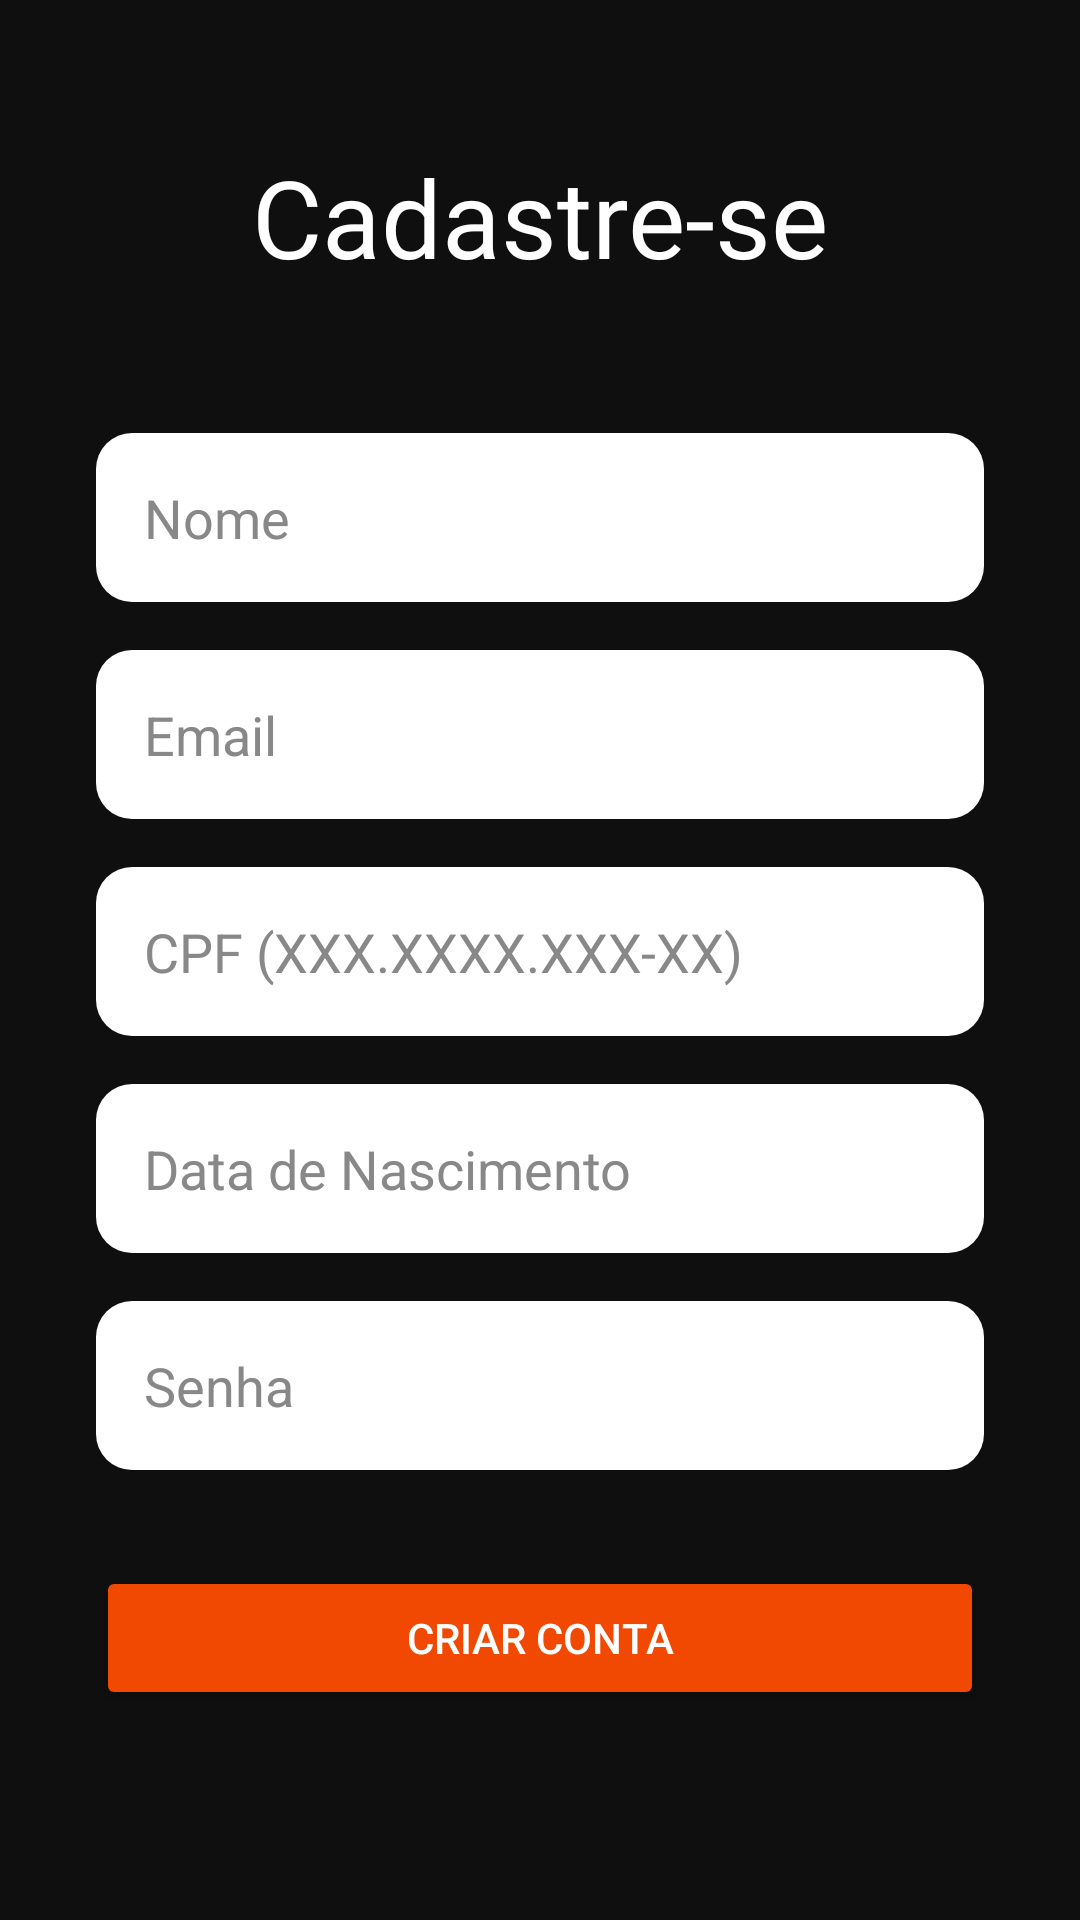

Write the Android layout XML for this screen, with the resource values it uses.
<!-- AndroidManifest.xml: activity theme Theme.AprendeMais -->
<!-- res/layout/activity_cadastro.xml -->
<?xml version="1.0" encoding="utf-8"?>

<androidx.constraintlayout.widget.ConstraintLayout xmlns:android="http://schemas.android.com/apk/res/android"
    xmlns:app="http://schemas.android.com/apk/res-auto"
    xmlns:tools="http://schemas.android.com/tools"
    android:id="@+id/main"
    android:layout_width="match_parent"
    android:layout_height="match_parent"
    android:background="@color/bg_dark"
    tools:context=".CadastroActivity">

    <TextView
        android:id="@+id/textView"
        android:layout_width="wrap_content"
        android:layout_height="wrap_content"
        android:layout_marginTop="48dp"
        android:fontFamily="@font/inter_bold"
        android:text="Cadastre-se"
        android:textAlignment="center"
        android:textAllCaps="false"
        android:textColor="@color/white"
        android:textSize="36sp"
        app:layout_constraintEnd_toEndOf="parent"
        app:layout_constraintStart_toStartOf="parent"
        app:layout_constraintTop_toTopOf="parent" />

    <EditText
        android:id="@+id/etNomeCadastro"
        android:layout_width="0dp"
        android:layout_height="wrap_content"
        android:layout_marginStart="32dp"
        android:layout_marginTop="48dp"
        android:layout_marginEnd="32dp"
        android:background="@drawable/bg_edittext_arredondado"
        android:ems="10"
        android:hint="Nome"
        android:inputType="text"
        android:padding="16dp"
        android:textColor="@color/black"
        android:textColorHint="#888888"
        app:layout_constraintEnd_toEndOf="parent"
        app:layout_constraintStart_toStartOf="parent"
        app:layout_constraintTop_toBottomOf="@+id/textView" />

    <EditText
        android:id="@+id/etEmailCadastro"
        android:layout_width="0dp"
        android:layout_height="wrap_content"
        android:layout_marginStart="32dp"
        android:layout_marginTop="16dp"
        android:layout_marginEnd="32dp"
        android:background="@drawable/bg_edittext_arredondado"
        android:ems="10"
        android:hint="Email"
        android:inputType="textEmailAddress"
        android:padding="16dp"
        android:textColor="@color/black"
        android:textColorHint="#888888"
        app:layout_constraintEnd_toEndOf="parent"
        app:layout_constraintStart_toStartOf="parent"
        app:layout_constraintTop_toBottomOf="@+id/etNomeCadastro" />

    <EditText
        android:id="@+id/etCpfCadastro"
        android:layout_width="0dp"
        android:layout_height="wrap_content"
        android:layout_marginStart="32dp"
        android:layout_marginTop="16dp"
        android:layout_marginEnd="32dp"
        android:background="@drawable/bg_edittext_arredondado"
        android:ems="10"
        android:hint="CPF (XXX.XXXX.XXX-XX)"
        android:inputType="text"
        android:padding="16dp"
        android:textColor="@color/black"
        android:textColorHint="#888888"
        app:layout_constraintEnd_toEndOf="parent"
        app:layout_constraintStart_toStartOf="parent"
        app:layout_constraintTop_toBottomOf="@+id/etEmailCadastro" />

    <EditText
        android:id="@+id/etDataNascCadastro"
        android:layout_width="0dp"
        android:layout_height="wrap_content"
        android:layout_marginStart="32dp"
        android:layout_marginTop="16dp"
        android:layout_marginEnd="32dp"
        android:background="@drawable/bg_edittext_arredondado"
        android:ems="10"
        android:hint="Data de Nascimento"
        android:inputType="date"
        android:padding="16dp"
        android:textColor="@color/black"
        android:textColorHint="#888888"
        app:layout_constraintEnd_toEndOf="parent"
        app:layout_constraintStart_toStartOf="parent"
        app:layout_constraintTop_toBottomOf="@+id/etCpfCadastro" />

    <EditText
        android:id="@+id/etSenhaCadastro"
        android:layout_width="0dp"
        android:layout_height="wrap_content"
        android:layout_marginStart="32dp"
        android:layout_marginTop="16dp"
        android:layout_marginEnd="32dp"
        android:background="@drawable/bg_edittext_arredondado"
        android:ems="10"
        android:hint="Senha"
        android:inputType="textPassword"
        android:padding="16dp"
        android:textColor="@color/black"
        android:textColorHint="#888888"
        app:layout_constraintEnd_toEndOf="parent"
        app:layout_constraintStart_toStartOf="parent"
        app:layout_constraintTop_toBottomOf="@+id/etDataNascCadastro" />

    <Button
        android:id="@+id/btnCriarConta"
        android:layout_width="0dp"
        android:layout_height="wrap_content"
        android:layout_marginStart="32dp"
        android:layout_marginTop="32dp"
        android:layout_marginEnd="32dp"
        android:backgroundTint="@color/orange_primary"
        android:padding="12dp"
        android:text="Criar Conta"
        android:textColor="@color/white"
        app:cornerRadius="12dp"
        app:layout_constraintEnd_toEndOf="parent"
        app:layout_constraintStart_toStartOf="parent"
        app:layout_constraintTop_toBottomOf="@+id/etSenhaCadastro" />

</androidx.constraintlayout.widget.ConstraintLayout>
<!-- resources referenced by this layout -->
<resources>
  <color name="bg_dark">#0F0F0F</color>
  <color name="black">#FF000000</color>
  <color name="orange_primary">#F14902</color>
  <color name="white">#FFFFFFFF</color>
  <!-- drawable bg_edittext_arredondado (drawable) -->
  <?xml version="1.0" encoding="utf-8"?>
  
  <shape xmlns:android="http://schemas.android.com/apk/res/android"
      android:shape="rectangle">
  
      <solid android:color="#FFFFFF" />
  
      <corners android:radius="12dp" />
  
  </shape>
  <style name="Theme.AprendeMais" parent="Base.Theme.AprendeMais" />
  <style name="Base.Theme.AprendeMais" parent="Theme.Material3.DayNight.NoActionBar">
          
          <item name="colorPrimary">@color/orange_primary</item>
          <item name="android:windowBackground">@color/bg_dark</item>
          <item name="android:textColorPrimary">@color/text_primary</item>
          <item name="android:textColorSecondary">@color/text_secondary</item>
          <item name="colorSurface">@color/surface_dark</item>
      </style>
  <color name="text_primary">#FFFFFF</color>
  <color name="text_secondary">#9E9E9E</color>
  <color name="surface_dark">#1A1A1A</color>
</resources>
